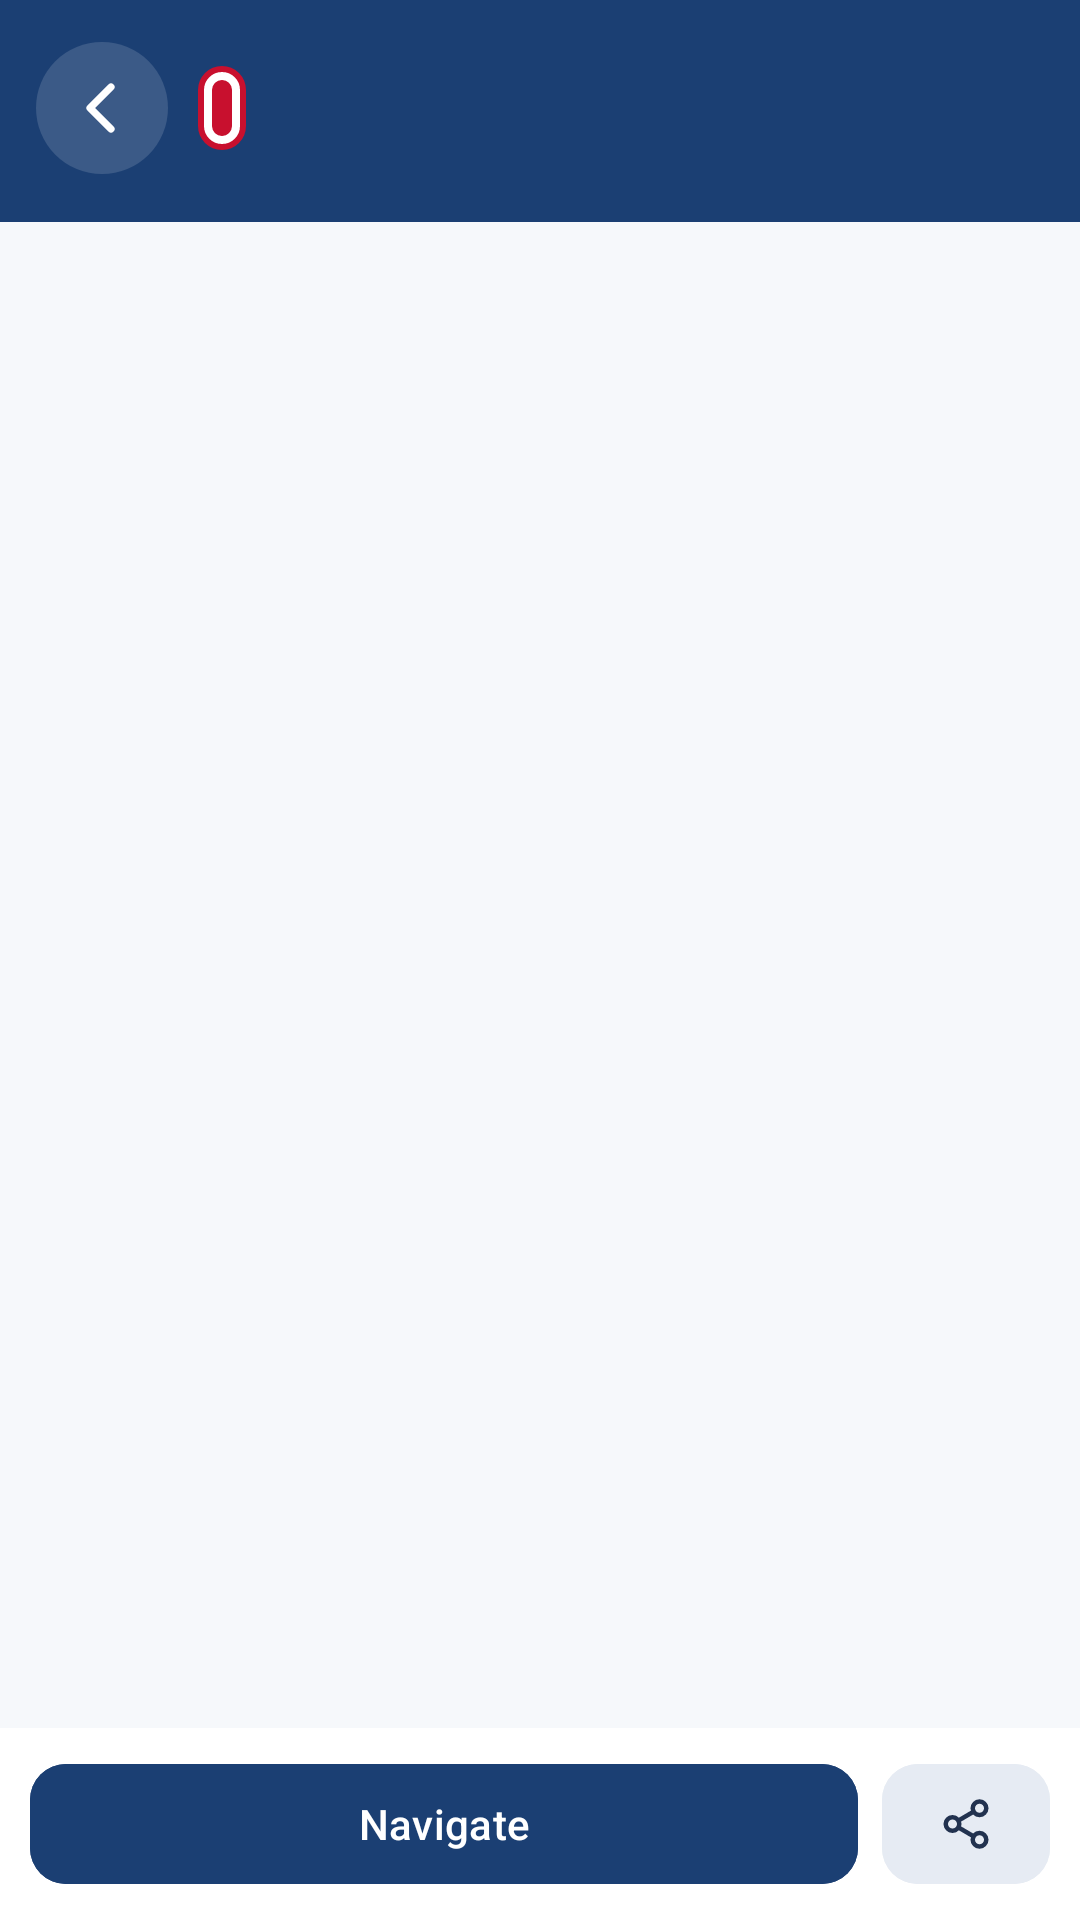

Write the Android layout XML for this screen, with the resource values it uses.
<!-- AndroidManifest.xml: application theme Theme.BeneluxRoadInfo -->
<!-- res/layout/activity_detalji.xml -->
<?xml version="1.0" encoding="utf-8"?>
<LinearLayout xmlns:android="http://schemas.android.com/apk/res/android"
    xmlns:app="http://schemas.android.com/apk/res-auto"
    xmlns:tools="http://schemas.android.com/tools"
    android:id="@+id/koren"
    android:layout_width="match_parent"
    android:layout_height="match_parent"
    android:background="@color/pozadina_liste"
    android:orientation="vertical"
    tools:context=".DetaljiActivity">

    
    <LinearLayout
        android:id="@+id/zaglavlje"
        android:layout_width="match_parent"
        android:layout_height="wrap_content"
        android:background="@color/plava"
        android:gravity="center_vertical"
        android:orientation="horizontal"
        android:paddingStart="12dp"
        android:paddingTop="14dp"
        android:paddingEnd="12dp"
        android:paddingBottom="16dp">

        <ImageButton
            android:id="@+id/nazad"
            android:layout_width="44dp"
            android:layout_height="44dp"
            android:background="@drawable/bg_okrugli_taster"
            android:contentDescription="@string/nazad"
            android:src="@drawable/ic_nazad" />

        <TextView
            android:id="@+id/stit"
            style="@style/Stit"
            android:layout_width="wrap_content"
            android:layout_height="wrap_content"
            android:layout_marginStart="10dp"
            android:background="@drawable/bg_stit"
            android:paddingStart="8dp"
            android:paddingTop="4dp"
            android:paddingEnd="8dp"
            android:paddingBottom="3dp"
            android:textSize="18sp"
            tools:text="A 2" />

        <LinearLayout
            android:layout_width="0dp"
            android:layout_height="wrap_content"
            android:layout_marginStart="10dp"
            android:layout_weight="1"
            android:orientation="vertical">

            <TextView
                android:id="@+id/naziv"
                android:layout_width="match_parent"
                android:layout_height="wrap_content"
                android:maxLines="2"
                android:ellipsize="end"
                android:textColor="#FFFFFF"
                android:textSize="19sp"
                android:textStyle="bold"
                tools:text="Berchem-Ouest" />

            <TextView
                android:id="@+id/opis"
                android:layout_width="match_parent"
                android:layout_height="wrap_content"
                android:textColor="@color/plava_svetla"
                android:textSize="13sp"
                tools:text="Odmorište" />
        </LinearLayout>
    </LinearLayout>

    <ScrollView
        android:layout_width="match_parent"
        android:layout_height="0dp"
        android:layout_weight="1"
        android:clipToPadding="false"
        android:paddingBottom="8dp">

        <LinearLayout
            android:id="@+id/sadrzaj"
            android:layout_width="match_parent"
            android:layout_height="wrap_content"
            android:orientation="vertical"
            android:paddingStart="14dp"
            android:paddingTop="6dp"
            android:paddingEnd="14dp" />
    </ScrollView>

    
    <LinearLayout
        android:id="@+id/dugmad"
        android:layout_width="match_parent"
        android:layout_height="wrap_content"
        android:background="@color/povrsina"
        android:orientation="horizontal"
        android:paddingStart="10dp"
        android:paddingTop="8dp"
        android:paddingEnd="10dp"
        android:paddingBottom="8dp">

        <com.google.android.material.button.MaterialButton
            android:id="@+id/navigacija"
            android:layout_width="0dp"
            android:layout_height="wrap_content"
            android:layout_weight="1"
            android:backgroundTint="@color/plava"
            android:text="@string/det_navigacija"
            android:textColor="#FFFFFF"
            app:cornerRadius="12dp" />

        <com.google.android.material.button.MaterialButton
            android:id="@+id/podeli"
            android:layout_width="wrap_content"
            android:layout_height="wrap_content"
            android:layout_marginStart="8dp"
            android:backgroundTint="@color/cip_obicno"
            android:contentDescription="@string/det_podeli"
            android:insetLeft="0dp"
            android:insetRight="0dp"
            android:minWidth="56dp"
            android:paddingStart="0dp"
            android:paddingEnd="0dp"
            app:cornerRadius="12dp"
            app:icon="@drawable/ic_podeli"
            app:iconGravity="textStart"
            app:iconPadding="0dp"
            app:iconTint="@color/cip_obicno_tekst" />
    </LinearLayout>
</LinearLayout>
<!-- resources referenced by this layout -->
<resources>
  <color name="cip_obicno">#E6EBF3</color>
  <color name="cip_obicno_tekst">#22324F</color>
  <color name="plava">#1B3F73</color>
  <color name="plava_svetla">#D6E0EE</color>
  <color name="povrsina">#FFFFFF</color>
  <color name="pozadina_liste">#F6F8FB</color>
  <!-- drawable bg_okrugli_taster (drawable) -->
  <?xml version="1.0" encoding="utf-8"?>
  <ripple xmlns:android="http://schemas.android.com/apk/res/android" android:color="#40FFFFFF">
      <item>
          <shape android:shape="oval">
              <solid android:color="#24FFFFFF" />
          </shape>
      </item>
  </ripple>
  <!-- drawable bg_stit (drawable) -->
  <?xml version="1.0" encoding="utf-8"?>
  <layer-list xmlns:android="http://schemas.android.com/apk/res/android">
      <item>
          <shape android:shape="rectangle">
              <solid android:color="@color/stit" />
              <corners android:radius="12dp" />
          </shape>
      </item>
      <item android:left="2dp" android:top="2dp" android:right="2dp" android:bottom="2dp">
          <shape android:shape="rectangle">
              <stroke android:width="2.5dp" android:color="#FFFFFF" />
              <corners android:radius="10dp" />
          </shape>
      </item>
  </layer-list>
  <!-- drawable ic_nazad (drawable) -->
  <?xml version="1.0" encoding="utf-8"?>
  <vector xmlns:android="http://schemas.android.com/apk/res/android"
      android:width="24dp"
      android:height="24dp"
      android:autoMirrored="true"
      android:viewportWidth="24"
      android:viewportHeight="24">
      <path android:strokeColor="#FFFFFFFF" android:strokeWidth="2.4" android:strokeLineCap="round" android:strokeLineJoin="round"
          android:pathData="M15,5l-7,7 7,7" />
  </vector>
  <!-- drawable ic_podeli (drawable) -->
  <?xml version="1.0" encoding="utf-8"?>
  <vector xmlns:android="http://schemas.android.com/apk/res/android"
      android:width="24dp"
      android:height="24dp"
      android:viewportWidth="24"
      android:viewportHeight="24">
      <path android:strokeColor="#FF000000" android:strokeWidth="2" android:strokeLineCap="round" android:strokeLineJoin="round"
          android:pathData="M18,5m-3,0a3,3 0,1 0,6 0a3,3 0,1 0,-6 0 M6,12m-3,0a3,3 0,1 0,6 0a3,3 0,1 0,-6 0 M18,19m-3,0a3,3 0,1 0,6 0a3,3 0,1 0,-6 0 M8.6,13.5l6.8,4 M15.4,6.5l-6.8,4" />
  </vector>
  <string name="det_navigacija">Navigate</string>
  <string name="det_podeli">Share</string>
  <string name="nazad">Back</string>
  <style name="Stit">
          <item name="android:textColor">#FFFFFF</item>
          <item name="android:textStyle">bold</item>
          <item name="android:fontFamily">sans-serif-condensed</item>
          <item name="android:includeFontPadding">false</item>
          <item name="android:gravity">center</item>
      </style>
  <style name="Theme.BeneluxRoadInfo" parent="Base.Theme.BeneluxRoadInfo" />
  <color name="stit">#C8102E</color>
  <style name="Base.Theme.BeneluxRoadInfo" parent="Theme.Material3.DayNight.NoActionBar">
          <item name="colorPrimary">@color/plava</item>
          <item name="colorOnPrimary">#FFFFFF</item>
          <item name="android:colorBackground">@color/pozadina</item>
          <item name="android:windowBackground">@color/pozadina</item>
          <item name="android:textColorPrimary">@color/tekst</item>
          <item name="android:textColorSecondary">@color/tekst_sekundarni</item>
          <item name="android:windowLightStatusBar">true</item>
          <item name="android:windowLightNavigationBar" tools:targetApi="27">true</item>
      </style>
  <color name="pozadina">#EEF1F6</color>
  <color name="tekst">#12161F</color>
  <color name="tekst_sekundarni">#4B5566</color>
</resources>
